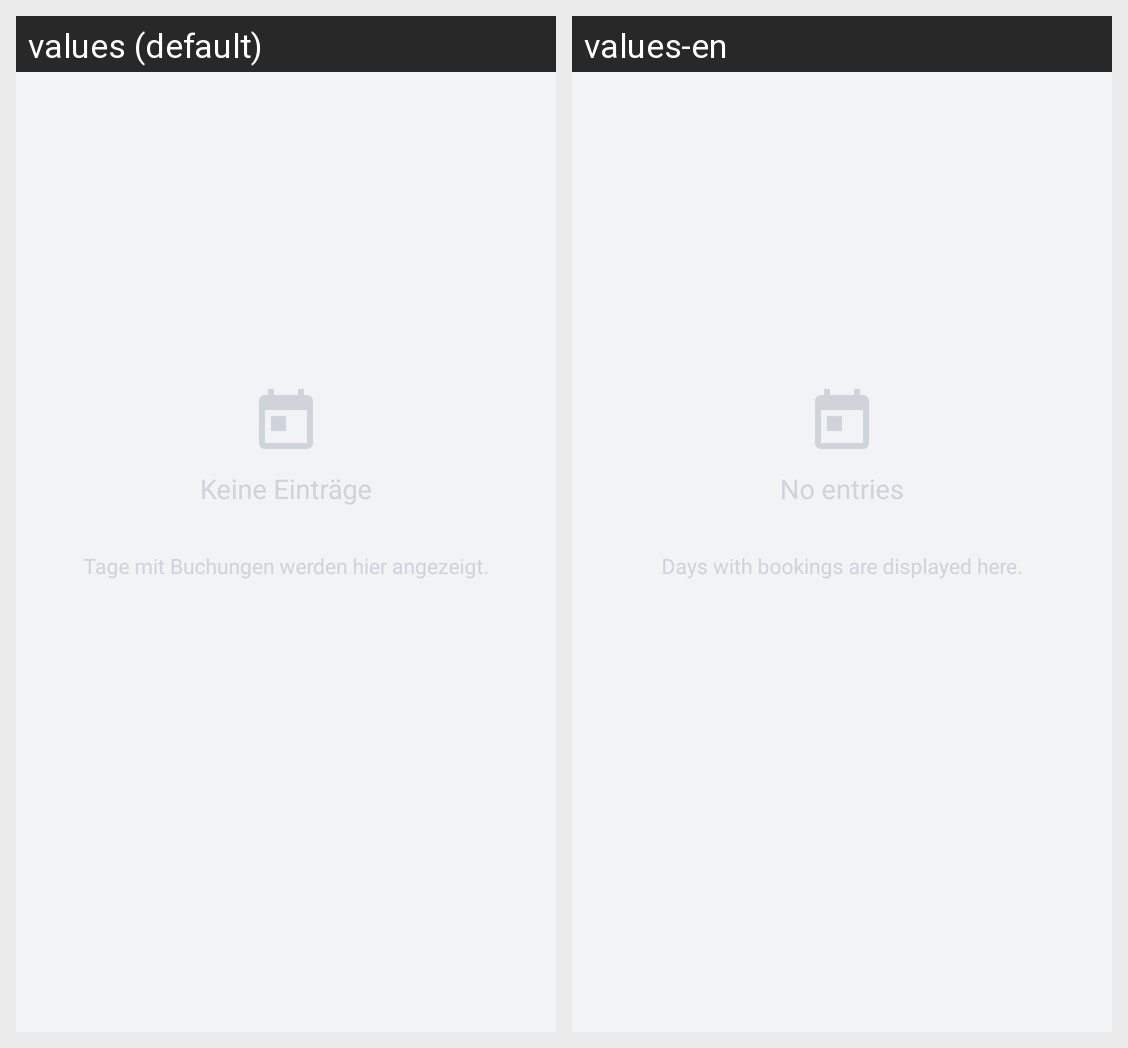

This grid shows one Android layout under two languages. Give, for every string resource on the screen, its name, the default text and each shown locale's text.
Android screen res/layout/fragment_calendar.xml rendered under 2 locales, left to right: values (default), values-en. Device: Nexus 5 (rendered at 1080×1920; each locale shown at half size, 540×960, under a caption strip naming it); theme AppTheme.
Strings drawn on this screen, with the default value and each locale's value (text and hints the layout hard-codes, and strings that could not be matched under every locale, appear in the picture but are not listed):

calendar_empty_fragment_title
  values: Keine Einträge
  values-en: No entries

calendar_emtpy_fragment_info
  values: Tage mit Buchungen werden hier angezeigt.
  values-en: Days with bookings are displayed here.
